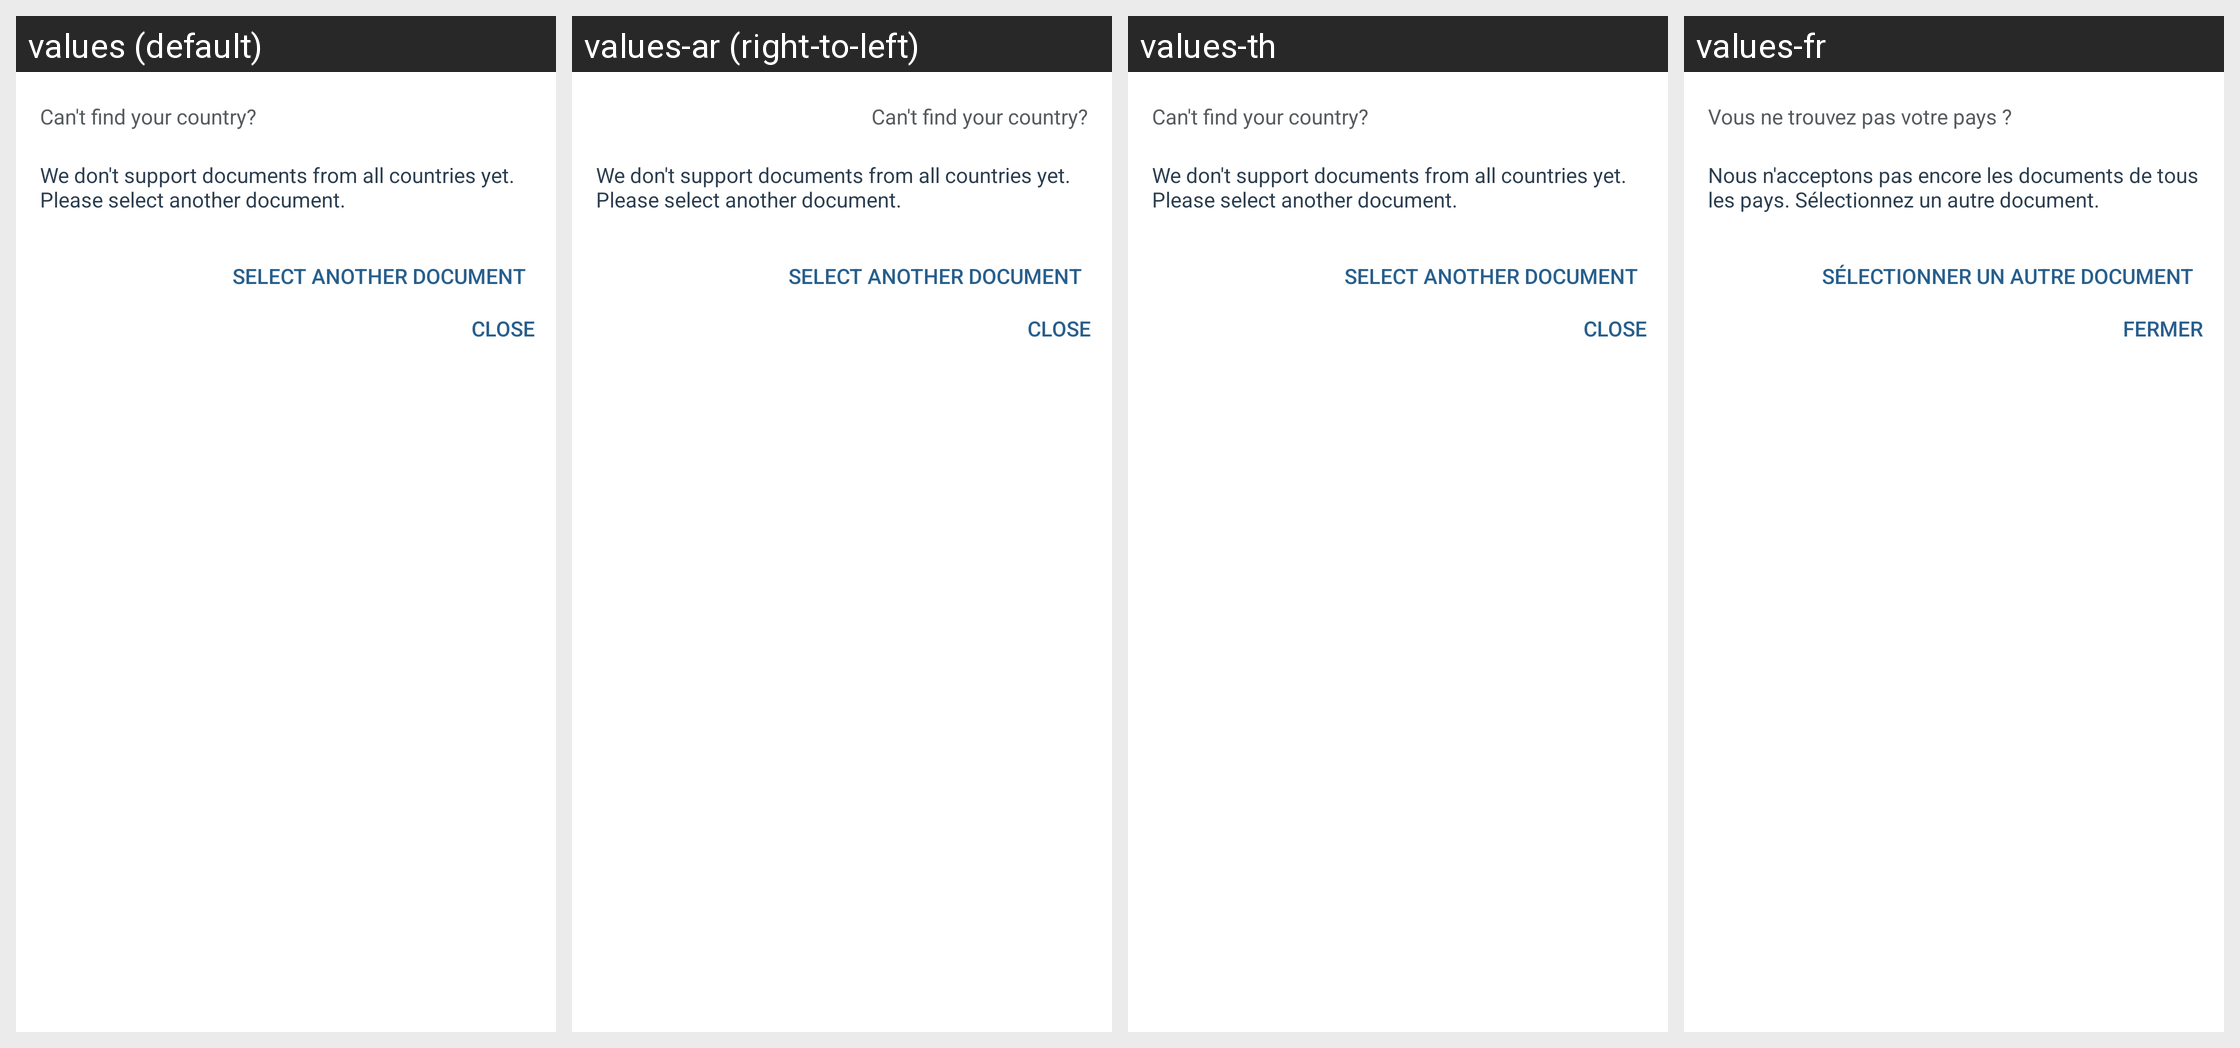

Here is an Android app screen in its default locale and in the app's own translations. Write out the translated-string differences for the strings that appear on this screen.
Android screen res/layout/onfido_unsupported_document_bottom_sheet.xml rendered under 4 locales, left to right: values (default), values-ar (right-to-left), values-th, values-fr. Device: Nexus 5 (rendered at 1080×1920; each locale shown at half size, 540×960, under a caption strip naming it); theme AppTheme.
Other locales in the repository, not shown: values-af, values-am, values-az, values-be, values-bg, values-bn, values-bs, values-ca, values-cs, values-da, values-de, values-el, values-en-rGB, values-es, values-es-rES, values-es-rUS, values-et, values-eu, values-fa, values-fi, values-fr-rCA, values-gl, values-gu, values-hi, values-hr, values-hu, values-hy, values-id, values-in, values-is, values-it, values-iw, values-ja, values-ka, values-km, values-kn, values-ko, values-ky, values-lo, values-lt, values-lv, values-mk, values-ml, values-mn, values-mr, values-ms, values-my, values-nb, values-ne, values-nl, values-pa, values-pl, values-pt, values-pt-rBR, values-pt-rPT, values-ro, values-ru, values-si, values-sk, values-sl, values-sq, values-sr, values-sv, values-sw, values-ta, values-te, values-tl, values-tr, values-uk, values-vi, values-zh-rCN, values-zh-rHK, values-zh-rTW, values-zu.
Strings drawn on this screen, with the default value and each locale's value (text and hints the layout hard-codes, and strings that could not be matched under every locale, appear in the picture but are not listed):

onfido_unsupported_document_title
  values: Can't find your country?
  values-ar: Can't find your country?  [not translated; the default value is used]
  values-th: Can't find your country?  [not translated; the default value is used]
  values-fr: Vous ne trouvez pas votre pays ?

onfido_unsupported_document_description
  values: We don't support documents from all countries yet. Please select another document.
  values-ar: We don't support documents from all countries yet. Please select another document.  [not translated; the default value is used]
  values-th: We don't support documents from all countries yet. Please select another document.  [not translated; the default value is used]
  values-fr: Nous n'acceptons pas encore les documents de tous les pays. Sélectionnez un autre document.

onfido_select_another_document
  values: Select another document
  values-ar: Select another document  [not translated; the default value is used]
  values-th: Select another document  [not translated; the default value is used]
  values-fr: Sélectionner un autre document

onfido_close
  values: Close
  values-ar: Close  [not translated; the default value is used]
  values-th: Close  [not translated; the default value is used]
  values-fr: Fermer
